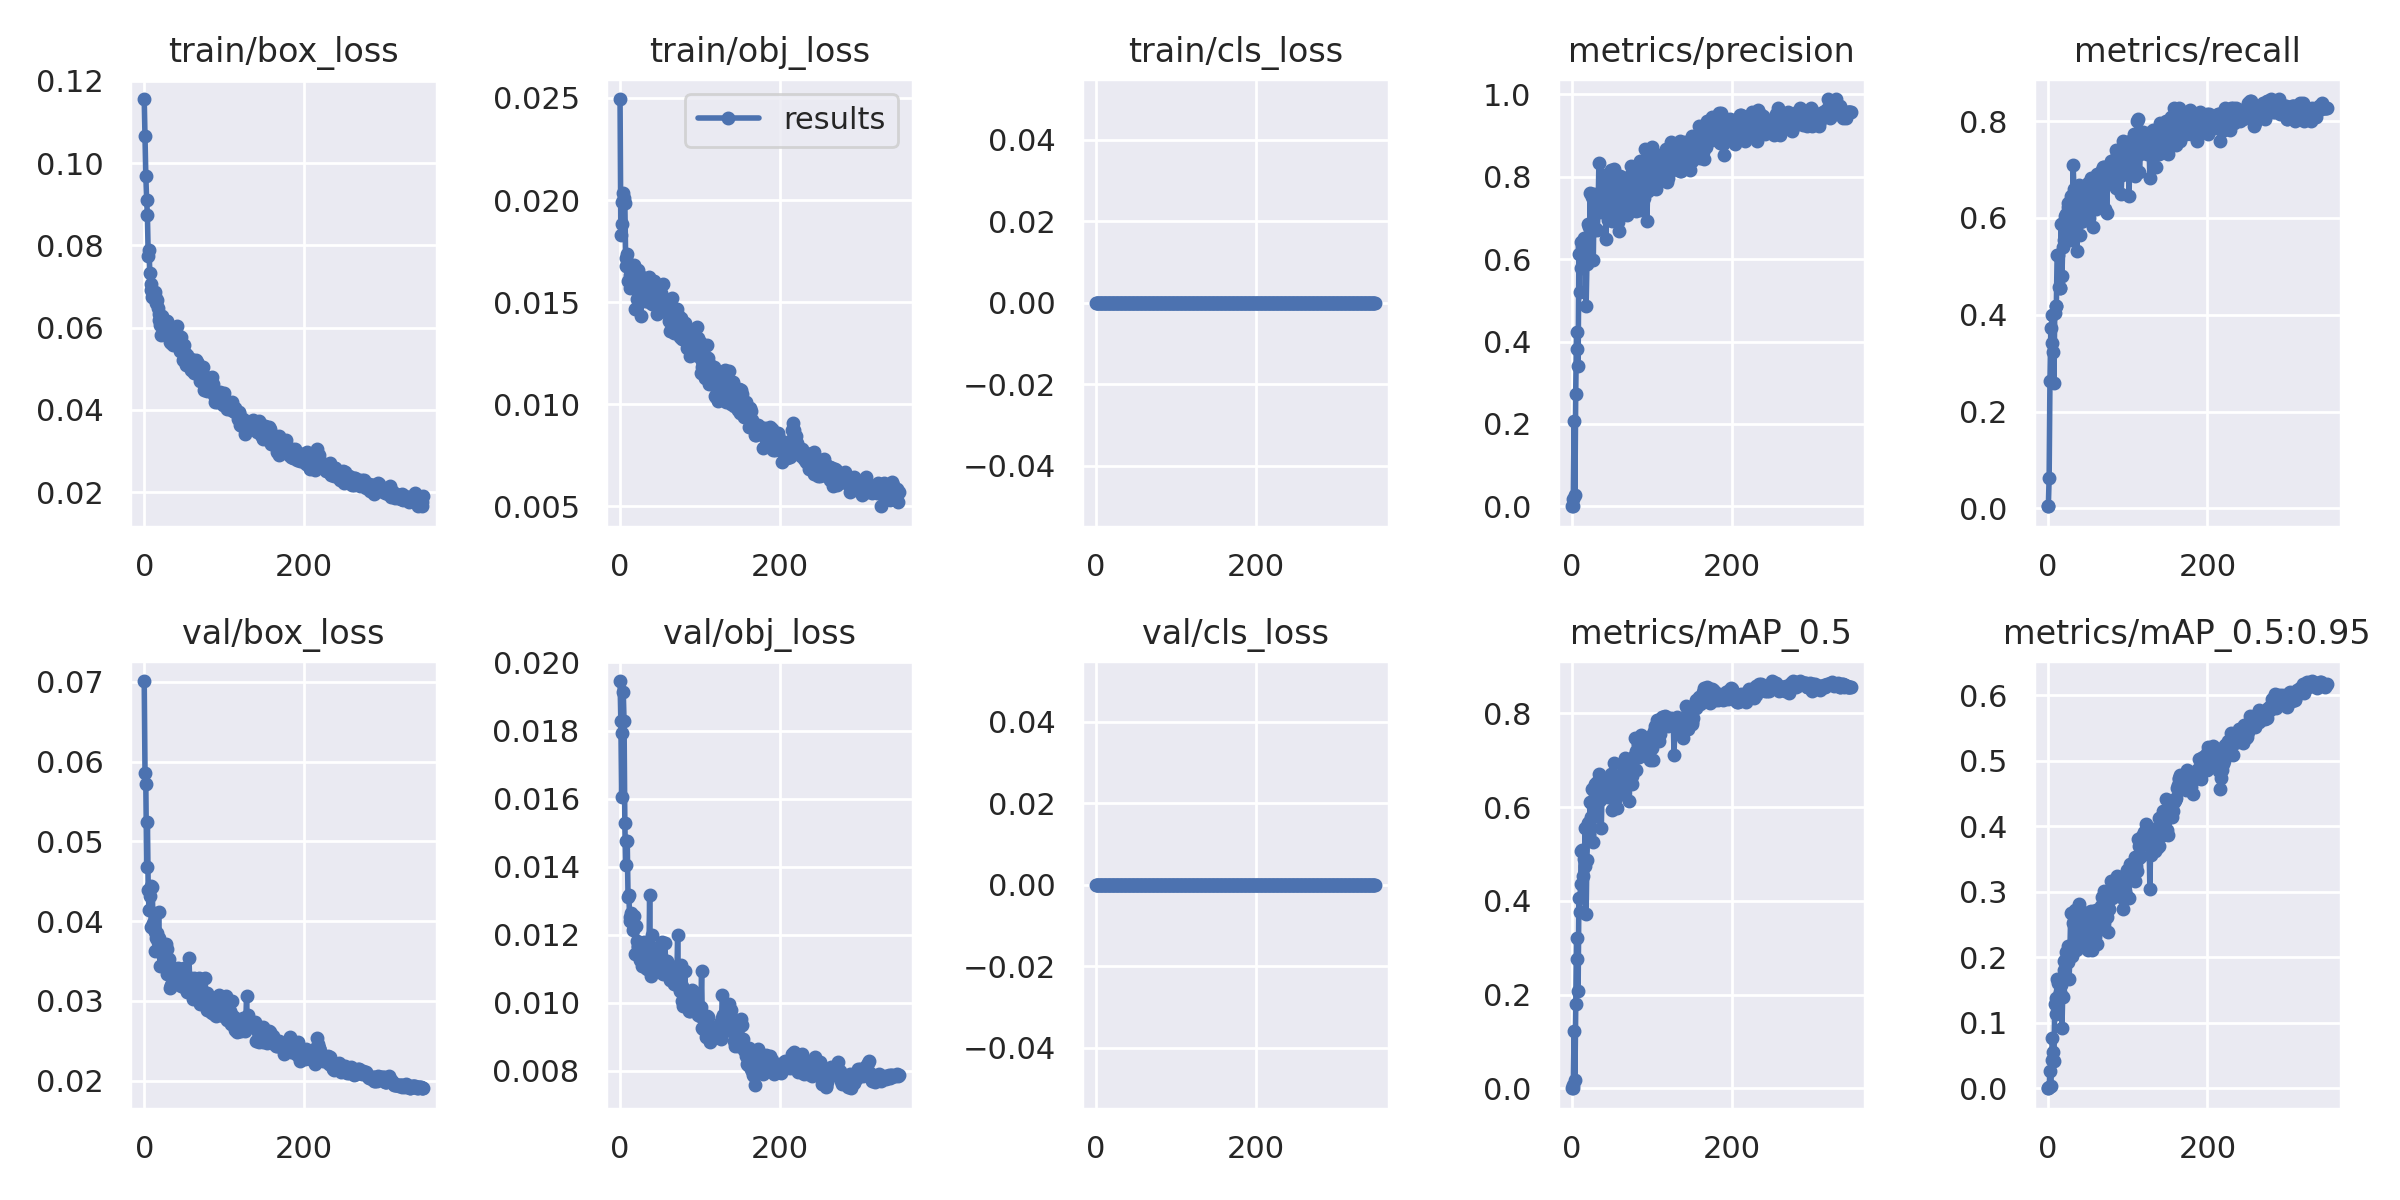

The table this chart was drawn from, first rows:
epoch, train/box_loss, train/obj_loss, train/cls_loss, metrics/precision, metrics/recall, metrics/mAP_0.5, metrics/mAP_0.5:0.95, val/box_loss, val/obj_loss, val/cls_loss, x/lr0, x/lr1, x/lr2
0, 0.1156, 0.02495, 0, 0.0001883, 0.004546, 3.0759e-05, 7.8229e-06, 0.07011, 0.01945, 0, 0.003272, 0.003272, 0.07056
1, 0.1066, 0.01827, 0, 0.0007669, 0.004546, 0.0001749, 3.4939e-05, 0.0586, 0.01827, 0, 0.006586, 0.006586, 0.04054
2, 0.09687, 0.01881, 0, 0.01731, 0.06364, 0.007598, 0.001307, 0.05717, 0.01606, 0, 0.009882, 0.009882, 0.0105
3, 0.09113, 0.0199, 0, 0.2063, 0.2636, 0.1214, 0.02695, 0.04676, 0.01793, 0, 0.009915, 0.009915, 0.009915
4, 0.08727, 0.02033, 0, 0.02852, 0.3727, 0.01738, 0.003207, 0.0524, 0.01913, 0, 0.009915, 0.009915, 0.009915
5, 0.07738, 0.02008, 0, 0.2721, 0.3409, 0.1793, 0.04282, 0.04394, 0.01827, 0, 0.009887, 0.009887, 0.009887
6, 0.07898, 0.01983, 0, 0.4229, 0.4, 0.3205, 0.07628, 0.0414, 0.01528, 0, 0.009859, 0.009859, 0.009859
7, 0.07328, 0.01718, 0, 0.383, 0.3227, 0.2758, 0.05463, 0.04315, 0.01404, 0, 0.00983, 0.00983, 0.00983
8, 0.07049, 0.01675, 0, 0.3409, 0.2591, 0.2079, 0.04205, 0.04438, 0.01476, 0, 0.009802, 0.009802, 0.009802
9, 0.06907, 0.01734, 0, 0.6116, 0.4046, 0.4056, 0.1287, 0.03925, 0.01474, 0, 0.009774, 0.009774, 0.009774
10, 0.06749, 0.01603, 0, 0.5213, 0.4182, 0.3759, 0.1138, 0.04424, 0.0131, 0, 0.009745, 0.009745, 0.009745
11, 0.06764, 0.01666, 0, 0.6405, 0.4182, 0.4352, 0.1375, 0.03971, 0.01316, 0, 0.009717, 0.009717, 0.009717
12, 0.06723, 0.01567, 0, 0.5794, 0.5227, 0.5071, 0.1672, 0.03903, 0.01251, 0, 0.009689, 0.009689, 0.009689
13, 0.06761, 0.01631, 0, 0.6284, 0.5227, 0.5076, 0.1612, 0.03858, 0.01242, 0, 0.009661, 0.009661, 0.009661
14, 0.06859, 0.01584, 0, 0.6269, 0.4582, 0.4526, 0.141, 0.03624, 0.01264, 0, 0.009632, 0.009632, 0.009632
15, 0.06588, 0.01627, 0, 0.6525, 0.4546, 0.4891, 0.1466, 0.03788, 0.01238, 0, 0.009604, 0.009604, 0.009604
16, 0.06671, 0.01639, 0, 0.6329, 0.4545, 0.474, 0.1404, 0.03852, 0.01214, 0, 0.009576, 0.009576, 0.009576
17, 0.06485, 0.01581, 0, 0.6476, 0.5864, 0.5543, 0.158, 0.03736, 0.01227, 0, 0.009547, 0.009547, 0.009547
18, 0.06323, 0.0168, 0, 0.4855, 0.4804, 0.3716, 0.09209, 0.0411, 0.01256, 0, 0.009519, 0.009519, 0.009519
19, 0.06183, 0.01466, 0, 0.5872, 0.5409, 0.4863, 0.1397, 0.03784, 0.01145, 0, 0.009491, 0.009491, 0.009491
20, 0.06063, 0.01571, 0, 0.6857, 0.5545, 0.567, 0.1938, 0.03435, 0.01226, 0, 0.009463, 0.009463, 0.009463
21, 0.05813, 0.01513, 0, 0.6778, 0.5909, 0.5684, 0.1807, 0.03637, 0.01182, 0, 0.009434, 0.009434, 0.009434
22, 0.06273, 0.01655, 0, 0.5989, 0.6046, 0.5427, 0.1959, 0.03591, 0.01164, 0, 0.009406, 0.009406, 0.009406
23, 0.06107, 0.01631, 0, 0.7612, 0.6087, 0.6111, 0.2077, 0.03601, 0.01167, 0, 0.009378, 0.009378, 0.009378
24, 0.05838, 0.01563, 0, 0.686, 0.5682, 0.5784, 0.2008, 0.03577, 0.01149, 0, 0.009349, 0.009349, 0.009349
25, 0.05937, 0.01526, 0, 0.7515, 0.6227, 0.6392, 0.2173, 0.03445, 0.01125, 0, 0.009321, 0.009321, 0.009321
26, 0.0592, 0.0143, 0, 0.668, 0.6309, 0.6056, 0.1926, 0.03467, 0.01147, 0, 0.009293, 0.009293, 0.009293
27, 0.06158, 0.01624, 0, 0.599, 0.6182, 0.5265, 0.167, 0.03718, 0.01137, 0, 0.009265, 0.009265, 0.009265
28, 0.05861, 0.01515, 0, 0.7571, 0.5545, 0.5908, 0.211, 0.03656, 0.01108, 0, 0.009236, 0.009236, 0.009236
29, 0.06164, 0.01596, 0, 0.6723, 0.6454, 0.649, 0.2676, 0.03332, 0.01143, 0, 0.009208, 0.009208, 0.009208
30, 0.05914, 0.0153, 0, 0.7244, 0.5864, 0.5799, 0.2021, 0.03501, 0.0118, 0, 0.00918, 0.00918, 0.00918
31, 0.05786, 0.01506, 0, 0.6731, 0.6271, 0.6502, 0.2138, 0.03529, 0.01109, 0, 0.009151, 0.009151, 0.009151
32, 0.05661, 0.01595, 0, 0.6718, 0.7091, 0.6544, 0.2531, 0.03158, 0.01145, 0, 0.009123, 0.009123, 0.009123
33, 0.05624, 0.01521, 0, 0.7204, 0.6591, 0.644, 0.2541, 0.03199, 0.01102, 0, 0.009095, 0.009095, 0.009095
34, 0.05882, 0.01504, 0, 0.8333, 0.6135, 0.671, 0.2721, 0.03189, 0.01101, 0, 0.009067, 0.009067, 0.009067
35, 0.05752, 0.01531, 0, 0.7592, 0.5909, 0.615, 0.2182, 0.03365, 0.01112, 0, 0.009038, 0.009038, 0.009038
36, 0.05579, 0.01622, 0, 0.751, 0.6168, 0.6509, 0.2118, 0.03382, 0.01104, 0, 0.00901, 0.00901, 0.00901
37, 0.05776, 0.01507, 0, 0.7154, 0.5318, 0.5558, 0.212, 0.03409, 0.01318, 0, 0.008982, 0.008982, 0.008982
38, 0.05632, 0.01567, 0, 0.7367, 0.6358, 0.6377, 0.223, 0.03345, 0.011, 0, 0.008953, 0.008953, 0.008953
39, 0.05887, 0.01493, 0, 0.7897, 0.6682, 0.6585, 0.2818, 0.03236, 0.01078, 0, 0.008925, 0.008925, 0.008925
40, 0.05578, 0.01491, 0, 0.8037, 0.5636, 0.6233, 0.2359, 0.03334, 0.01201, 0, 0.008897, 0.008897, 0.008897
41, 0.06036, 0.01584, 0, 0.7926, 0.5909, 0.6328, 0.235, 0.03335, 0.01123, 0, 0.008869, 0.008869, 0.008869
42, 0.05785, 0.0149, 0, 0.7457, 0.5999, 0.6367, 0.2416, 0.0341, 0.01108, 0, 0.00884, 0.00884, 0.00884
43, 0.05793, 0.01606, 0, 0.6499, 0.6496, 0.6374, 0.2392, 0.03322, 0.01149, 0, 0.008812, 0.008812, 0.008812
44, 0.05713, 0.01581, 0, 0.7747, 0.5938, 0.6467, 0.2245, 0.03396, 0.0116, 0, 0.008784, 0.008784, 0.008784
45, 0.05441, 0.01547, 0, 0.6953, 0.6223, 0.6208, 0.2402, 0.0325, 0.01112, 0, 0.008755, 0.008755, 0.008755
46, 0.05762, 0.01441, 0, 0.7473, 0.6453, 0.6466, 0.2627, 0.03192, 0.01134, 0, 0.008727, 0.008727, 0.008727
47, 0.05434, 0.01559, 0, 0.7612, 0.6087, 0.628, 0.2381, 0.03257, 0.01123, 0, 0.008699, 0.008699, 0.008699
48, 0.05444, 0.01579, 0, 0.7312, 0.6318, 0.6342, 0.2335, 0.03312, 0.0113, 0, 0.008671, 0.008671, 0.008671
49, 0.05221, 0.01546, 0, 0.817, 0.6088, 0.6702, 0.2406, 0.03225, 0.01118, 0, 0.008642, 0.008642, 0.008642
50, 0.0557, 0.0158, 0, 0.6937, 0.6182, 0.5942, 0.2116, 0.0341, 0.01159, 0, 0.008614, 0.008614, 0.008614
51, 0.05394, 0.01544, 0, 0.7218, 0.6722, 0.6602, 0.2539, 0.03301, 0.01103, 0, 0.008586, 0.008586, 0.008586
52, 0.05087, 0.01497, 0, 0.8094, 0.6, 0.6462, 0.269, 0.03155, 0.01179, 0, 0.008557, 0.008557, 0.008557
53, 0.05282, 0.01508, 0, 0.8191, 0.6588, 0.6942, 0.2523, 0.03312, 0.01087, 0, 0.008529, 0.008529, 0.008529
54, 0.0533, 0.0159, 0, 0.7075, 0.6818, 0.6669, 0.271, 0.03107, 0.01083, 0, 0.008501, 0.008501, 0.008501
55, 0.0523, 0.01472, 0, 0.8022, 0.6454, 0.6541, 0.2435, 0.03224, 0.01092, 0, 0.008473, 0.008473, 0.008473
56, 0.05235, 0.01489, 0, 0.7077, 0.6273, 0.62, 0.2111, 0.03537, 0.01176, 0, 0.008444, 0.008444, 0.008444
57, 0.05111, 0.01453, 0, 0.7849, 0.5818, 0.5985, 0.2266, 0.03205, 0.01122, 0, 0.008416, 0.008416, 0.008416
58, 0.04975, 0.01464, 0, 0.6911, 0.6813, 0.6351, 0.2316, 0.03196, 0.01106, 0, 0.008388, 0.008388, 0.008388
59, 0.05226, 0.01489, 0, 0.6691, 0.6818, 0.6506, 0.2306, 0.03141, 0.01122, 0, 0.008359, 0.008359, 0.008359
... 290 more rows
